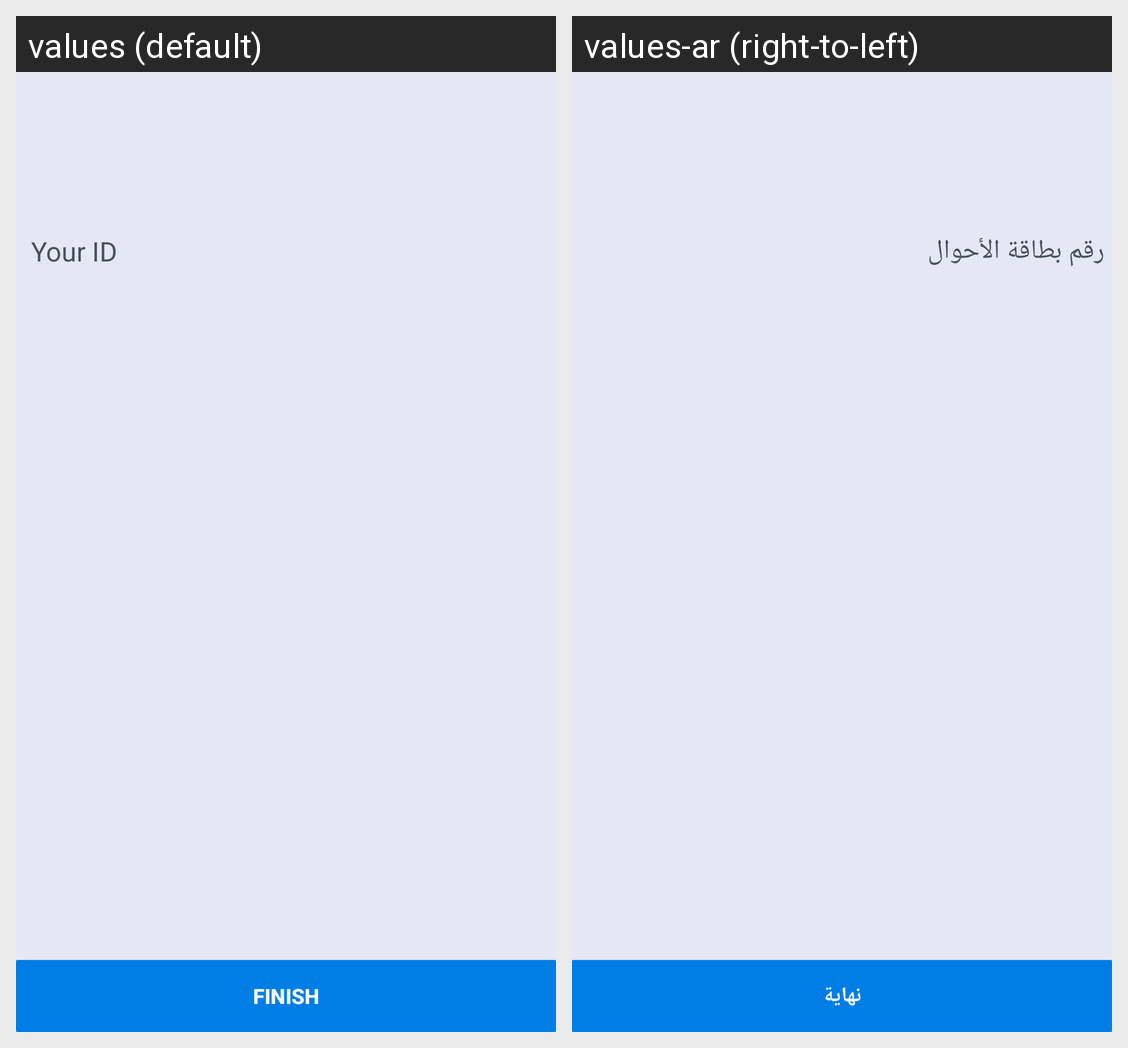

This grid shows one Android layout under two languages. Give, for every string resource on the screen, its name, the default text and each shown locale's text.
Android screen res/layout/start_4.xml rendered under 2 locales, left to right: values (default), values-ar (right-to-left). Device: Nexus 5 (rendered at 1080×1920; each locale shown at half size, 540×960, under a caption strip naming it); theme AppTheme.
Strings drawn on this screen, with the default value and each locale's value (text and hints the layout hard-codes, and strings that could not be matched under every locale, appear in the picture but are not listed):

finish
  values: Finish
  values-ar: نهاية

NID
  values: Your ID
  values-ar: رقم بطاقة الأحوال
